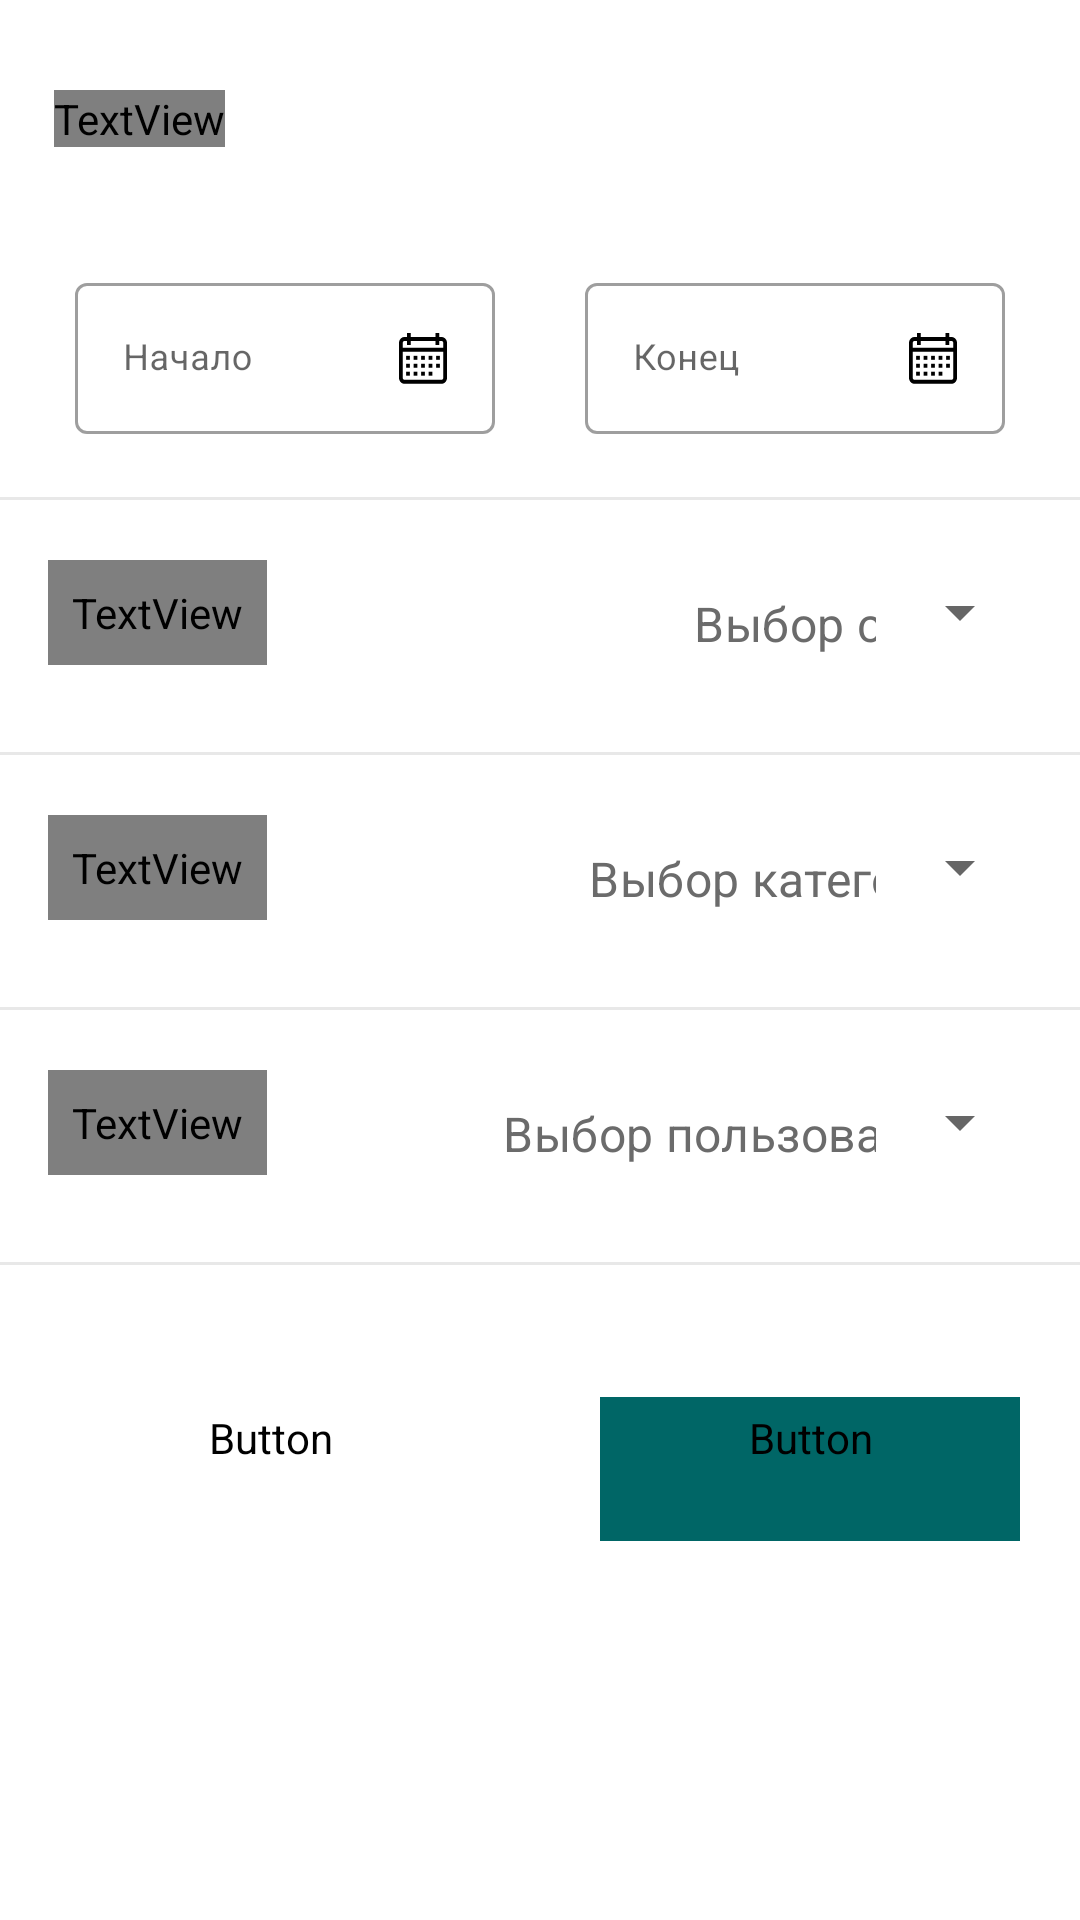

Layout XML and referenced resources for this Android screen:
<!-- AndroidManifest.xml: application theme Theme.NeoFinancePro -->
<!-- res/layout/fragment_filter.xml -->
<?xml version="1.0" encoding="utf-8"?>
<ScrollView xmlns:android="http://schemas.android.com/apk/res/android"
    xmlns:app="http://schemas.android.com/apk/res-auto"
    xmlns:tools="http://schemas.android.com/tools"
    android:layout_width="match_parent"
    android:layout_height="match_parent"
    tools:context=".ui.fragments.filter.FilterFragment">


    <RelativeLayout
        android:layout_width="match_parent"
        android:layout_height="wrap_content">


        <LinearLayout
            android:id="@+id/linearLayoutDate"
            android:layout_width="match_parent"
            android:layout_height="wrap_content"
            android:layout_below="@id/tv_filters"
            android:layout_marginTop="40dp"
            android:orientation="horizontal">

            <com.google.android.material.textfield.TextInputLayout
                android:id="@+id/startDateInputLayout"
                style="@style/Widget.MaterialComponents.TextInputLayout.OutlinedBox"
                android:layout_width="140dp"
                android:layout_height="wrap_content"
                android:layout_marginStart="25dp"
                android:layout_marginEnd="15dp"
                android:layout_weight="1"
                android:focusable="auto"
                android:hint="Начало"
                app:endIconDrawable="@drawable/ic_calendar"
                app:endIconMode="custom"
                app:endIconTint="@color/black">

                <com.google.android.material.textfield.TextInputEditText
                    android:textSize="12sp"
                    android:id="@+id/startDateInputEditText"
                    android:layout_width="match_parent"
                    android:layout_height="wrap_content"
                    android:inputType="none" />


            </com.google.android.material.textfield.TextInputLayout>


            <com.google.android.material.textfield.TextInputLayout
                android:id="@+id/endDateInputLayout"
                style="@style/Widget.MaterialComponents.TextInputLayout.OutlinedBox"
                android:layout_width="140dp"
                android:layout_height="wrap_content"
                android:layout_marginStart="15dp"
                android:layout_marginEnd="25dp"
                android:layout_weight="1"
                android:focusable="auto"
                android:focusableInTouchMode="true"


                android:hint="Конец"
                app:endIconDrawable="@drawable/ic_calendar"
                app:endIconMode="custom"
                app:endIconTint="@color/black">

                <com.google.android.material.textfield.TextInputEditText
                    android:textSize="12sp"
                    android:id="@+id/endDateInputEditText"
                    android:layout_width="match_parent"
                    android:layout_height="wrap_content"
                    android:inputType="none" />


            </com.google.android.material.textfield.TextInputLayout>


        </LinearLayout>


        <TextView
            android:id="@+id/tv_filters"
            android:layout_width="wrap_content"
            android:layout_height="wrap_content"
            android:layout_marginStart="18dp"
            android:layout_marginTop="30dp"
            android:fontFamily="@font/museo"
            android:text="Фильтры"
            android:textColor="@color/black"
            android:textSize="18sp" />


        <View
            android:id="@+id/view"
            style="@style/view"
            android:layout_below="@id/linearLayoutDate"
            android:layout_marginTop="21dp" />


        <TextView
            android:id="@+id/account_tv"
            style="@style/transactions_tv"
            android:layout_below="@+id/view"
            android:layout_marginStart="16dp"
            android:layout_marginTop="20dp"
            android:padding="8dp"
            android:text="Счет" />


        <com.google.android.material.textfield.TextInputLayout
            android:id="@+id/textInputLayoutWallet"
            style="@style/Widget.MaterialComponents.TextInputLayout.OutlinedBox.ExposedDropdownMenu"
            android:layout_width="wrap_content"
            android:layout_height="wrap_content"
            android:layout_below="@+id/view"
            android:layout_alignParentEnd="true"
            android:layout_marginTop="8dp"
            android:layout_marginEnd="16dp"
            app:boxStrokeColor="@android:color/transparent"
            app:boxStrokeWidth="0dp">

            <AutoCompleteTextView
                android:id="@+id/walletFilter"
                android:layout_width="wrap_content"
                android:layout_height="wrap_content"
                android:layout_weight="1"
                android:inputType="none"
                android:text="Выбор счета"
                android:textColor="#6B6B6B" />

        </com.google.android.material.textfield.TextInputLayout>


        <View
            android:id="@+id/view2"
            style="@style/view"
            android:layout_below="@id/textInputLayoutWallet"
            android:layout_marginTop="15dp" />

        <TextView
            android:id="@+id/category_tv"
            style="@style/transactions_tv"
            android:layout_below="@+id/view2"
            android:layout_marginStart="16dp"
            android:layout_marginTop="20dp"
            android:padding="8dp"
            android:text="Категории" />


        <com.google.android.material.textfield.TextInputLayout
            android:id="@+id/textInputLayoutCategory"
            style="@style/Widget.MaterialComponents.TextInputLayout.OutlinedBox.ExposedDropdownMenu"
            android:layout_width="wrap_content"
            android:layout_height="wrap_content"
            android:layout_below="@+id/view2"
            android:layout_alignParentEnd="true"
            android:layout_marginTop="8dp"
            android:layout_marginEnd="16dp"
            app:boxStrokeColor="@android:color/transparent"
            app:boxStrokeWidth="0dp">

            <AutoCompleteTextView
                android:id="@+id/categoryFilter"
                android:layout_width="wrap_content"
                android:layout_height="wrap_content"
                android:layout_weight="1"
                android:inputType="none"
                android:text="Выбор категории"
                android:textColor="#6B6B6B" />

        </com.google.android.material.textfield.TextInputLayout>


        <View
            android:id="@+id/view3"
            style="@style/view"
            android:layout_below="@id/textInputLayoutCategory"
            android:layout_marginTop="15dp" />

        <TextView
            android:id="@+id/users_tv"
            style="@style/transactions_tv"
            android:layout_below="@+id/view3"
            android:layout_centerVertical="true"
            android:layout_marginStart="16dp"
            android:layout_marginTop="20dp"
            android:padding="8dp"
            android:text="Пользователи" />


        <com.google.android.material.textfield.TextInputLayout
            android:id="@+id/textInputLayoutUsers"
            style="@style/Widget.MaterialComponents.TextInputLayout.OutlinedBox.ExposedDropdownMenu"
            android:layout_width="wrap_content"
            android:layout_height="wrap_content"
            android:layout_below="@+id/view3"
            android:layout_alignParentEnd="true"
            android:layout_marginTop="8dp"
            android:layout_marginEnd="16dp"
            app:boxStrokeColor="@android:color/transparent"
            app:boxStrokeWidth="0dp">

            <AutoCompleteTextView
                android:id="@+id/usersFilter"
                android:layout_width="wrap_content"
                android:layout_height="wrap_content"
                android:layout_weight="1"
                android:inputType="none"
                android:text="Выбор пользователя"
                android:textColor="#6B6B6B" />

        </com.google.android.material.textfield.TextInputLayout>


        <View
            android:id="@+id/view4"
            style="@style/view"
            android:layout_below="@id/textInputLayoutUsers"
            android:layout_marginTop="15dp" />


        <Button
            android:id="@+id/btn_clear"
            style="@style/Widget.MaterialComponents.Button.OutlinedButton"
            android:layout_width="140dp"
            android:layout_height="wrap_content"
            android:layout_below="@+id/view4"
            android:layout_marginStart="20dp"
            android:layout_marginTop="44dp"
            android:backgroundTint="@color/white"

            android:fontFamily="@font/poppins"
            android:text="Очистить"
            android:textAllCaps="false"
            android:textColor="#8B8B8B"
            android:textStyle="bold"
            app:strokeColor="#C4C4C4"
            app:strokeWidth="2dp" />

        <Button
            android:id="@+id/btn_applyFilter"
            style="@style/Widget.MaterialComponents.Button.OutlinedButton"
            android:layout_width="140dp"
            android:layout_height="wrap_content"
            android:layout_below="@+id/view4"
            android:layout_alignParentEnd="true"
            android:layout_marginStart="20dp"
            android:layout_marginTop="44dp"
            android:layout_marginEnd="20dp"
            android:backgroundTint="#006666"

            android:fontFamily="@font/poppins"
            android:text="Готово"
            android:textAllCaps="false"
            android:textColor="@color/white"
            android:textStyle="bold" />

    </RelativeLayout>

</ScrollView>
<!-- resources referenced by this layout -->
<resources>
  <color name="black">#FF000000</color>
  <color name="white">#FFFFFFFF</color>
  <!-- drawable ic_calendar: vector/xml drawable (drawable-v24, 2377 chars, omitted) -->
  <style name="transactions_tv">
          <item name="android:layout_width">wrap_content</item>
          <item name="android:layout_height">wrap_content</item>
          <item name="android:fontFamily">@font/poppins</item>
          <item name="android:textColor">@color/black</item>
          <item name="android:textSize">@dimen/text_size</item>
      </style>
  <style name="view">
          <item name="android:layout_width">match_parent</item>
          <item name="android:layout_height">1dp</item>
          <item name="android:background">@color/gray</item>
      </style>
  <style name="Theme.NeoFinancePro" parent="Theme.MaterialComponents.Light.DarkActionBar">
          
          <item name="colorPrimary">@color/green</item>
          <item name="colorPrimaryVariant">@color/purple_700</item>
          <item name="colorOnPrimary">@color/white</item>
          
          <item name="colorSecondary">@color/teal_200</item>
          <item name="colorSecondaryVariant">@color/teal_700</item>
          <item name="colorOnSecondary">@color/black</item>
          
          <item name="android:statusBarColor" tools:targetApi="l">?attr/colorPrimaryVariant</item>
          
      </style>
  <dimen name="text_size">16sp</dimen>
  <color name="gray">#E8E8E8</color>
  <color name="green">#006666</color>
  <color name="purple_700">#FF3700B3</color>
  <color name="teal_200">#FF03DAC5</color>
  <color name="teal_700">#FF018786</color>
</resources>
